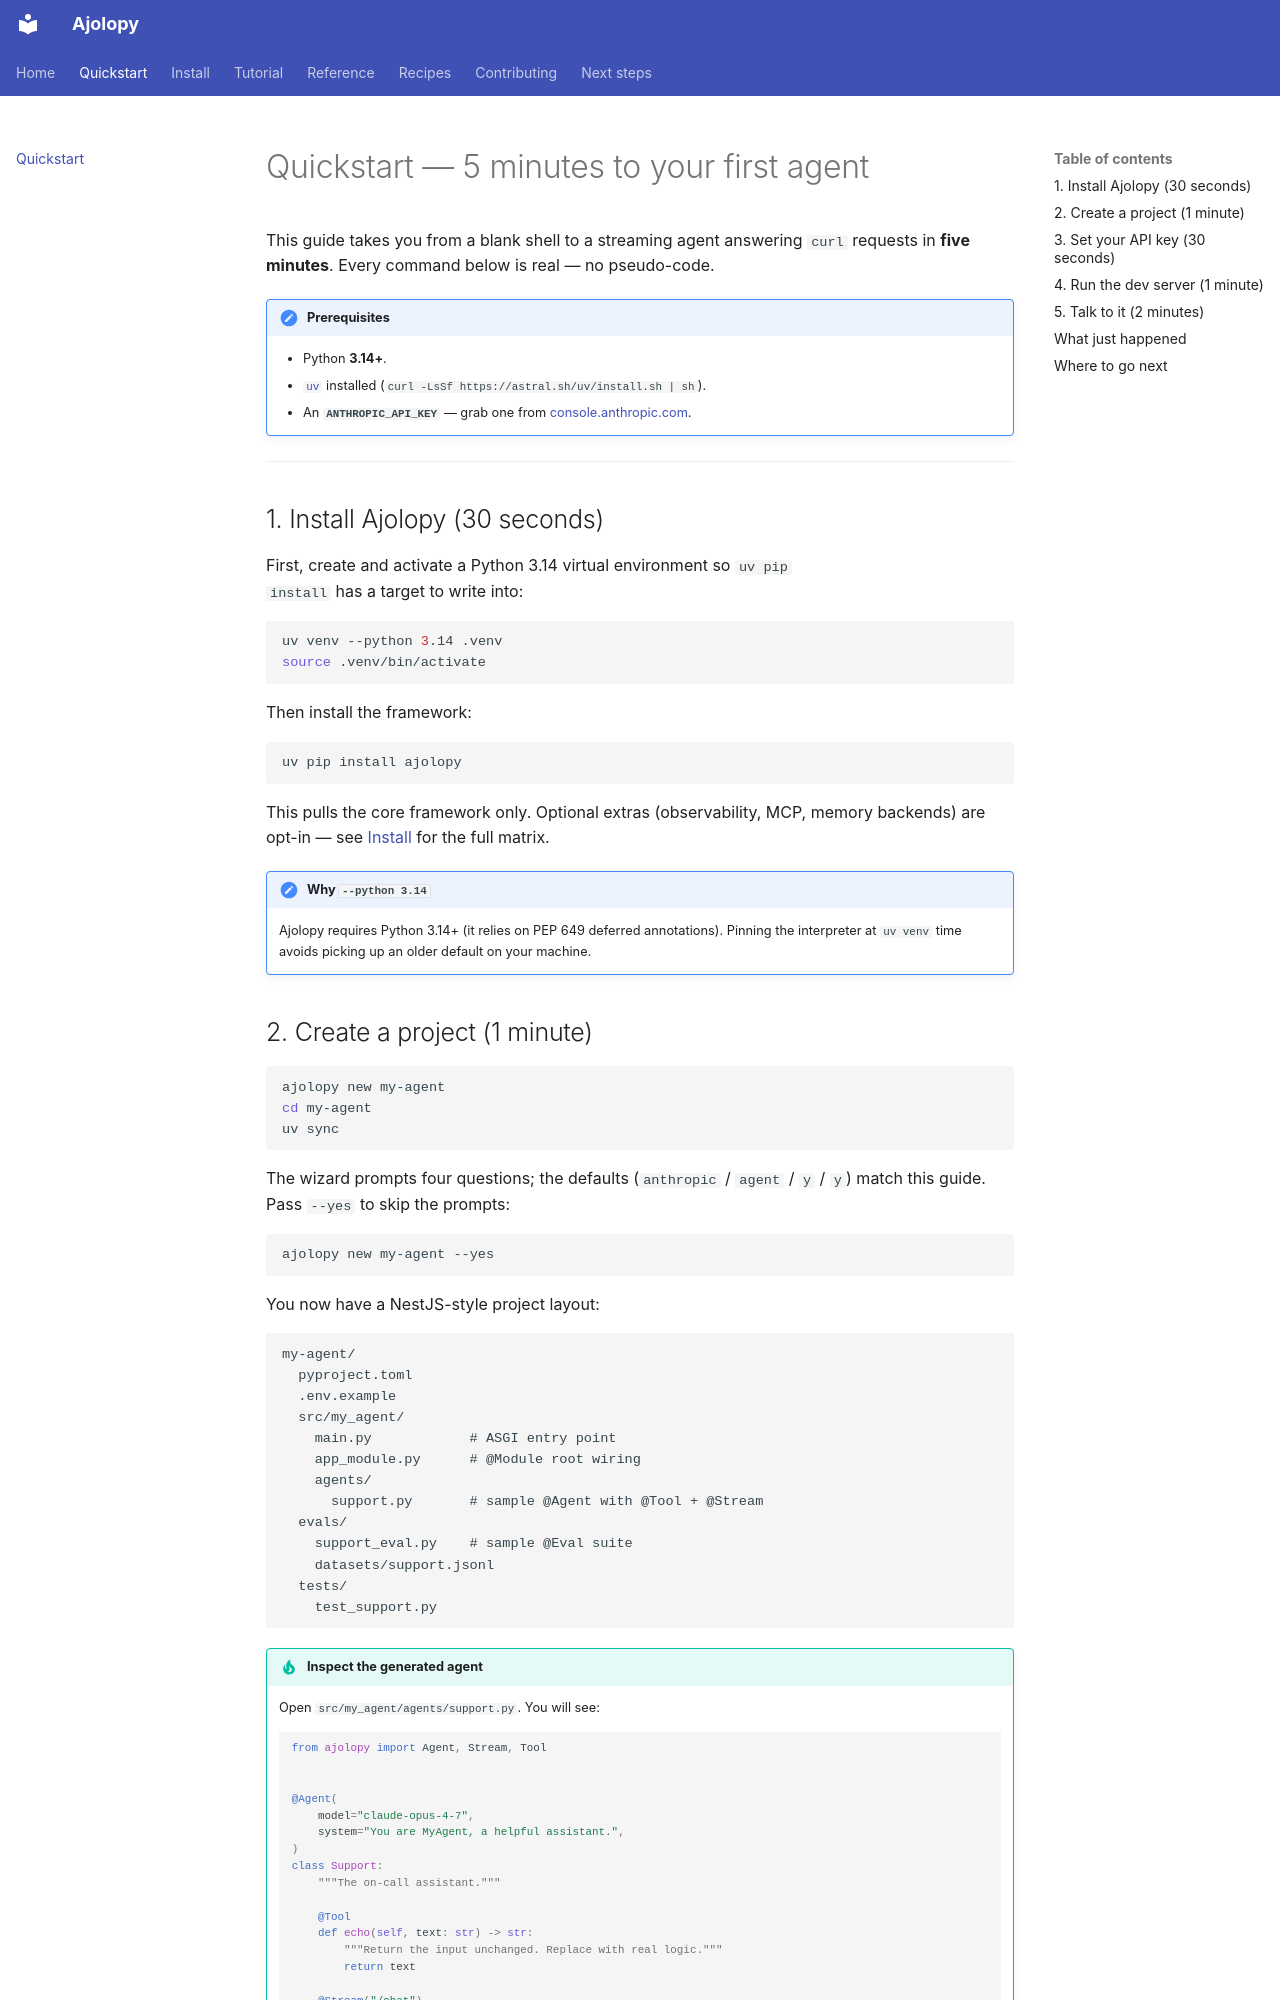

repository: jcocano/Ajolopy · page: quickstart/index.html · generator: mkdocs

# Quickstart — 5 minutes to your first agent

This guide takes you from a blank shell to a streaming agent answering
`curl` requests in **five minutes**. Every command below is real — no
pseudo-code.

!!! note "Prerequisites"
    - Python **3.14+**.
    - [`uv`](https://docs.astral.sh/uv/) installed (`curl -LsSf https://astral.sh/uv/install.sh | sh`).
    - An **`ANTHROPIC_API_KEY`** — grab one from
      [console.anthropic.com](https://console.anthropic.com/).

---

## 1. Install Ajolopy (30 seconds)

First, create and activate a Python 3.14 virtual environment so `uv pip
install` has a target to write into:

```bash
uv venv --python 3.14 .venv
source .venv/bin/activate
```

Then install the framework:

```bash
uv pip install ajolopy
```

This pulls the core framework only. Optional extras (observability, MCP,
memory backends) are opt-in — see [Install](install.md) for the full
matrix.

!!! note "Why `--python 3.14`"
    Ajolopy requires Python 3.14+ (it relies on PEP 649 deferred
    annotations). Pinning the interpreter at `uv venv` time avoids
    picking up an older default on your machine.
